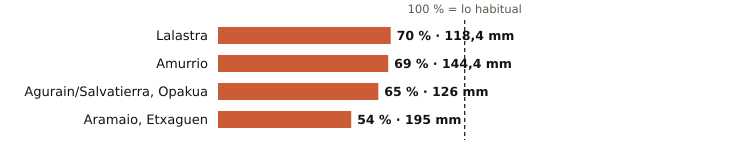

Source data for this figure (header and first rows):
estacion, provincia, indicativo, mm_otono, referencia_mm, pct, periodo_referencia, hasta, hora
Lalastra, Álava, 9060X, 118.4, 169.7, 70, 2009-2025, 2026-11-21, 3
Amurrio, Álava, 1060X, 144.4, 210.7, 69, 2003-2025, 2026-11-21, 3
Agurain/Salvatierra, Opakua, Álava, 9073X, 126.0, 195.2, 65, 2009-2025, 2026-11-21, 3
Aramaio, Etxaguen, Álava, 1044X, 195.0, 358.3, 54, 2003-2025, 2026-11-21, 3
